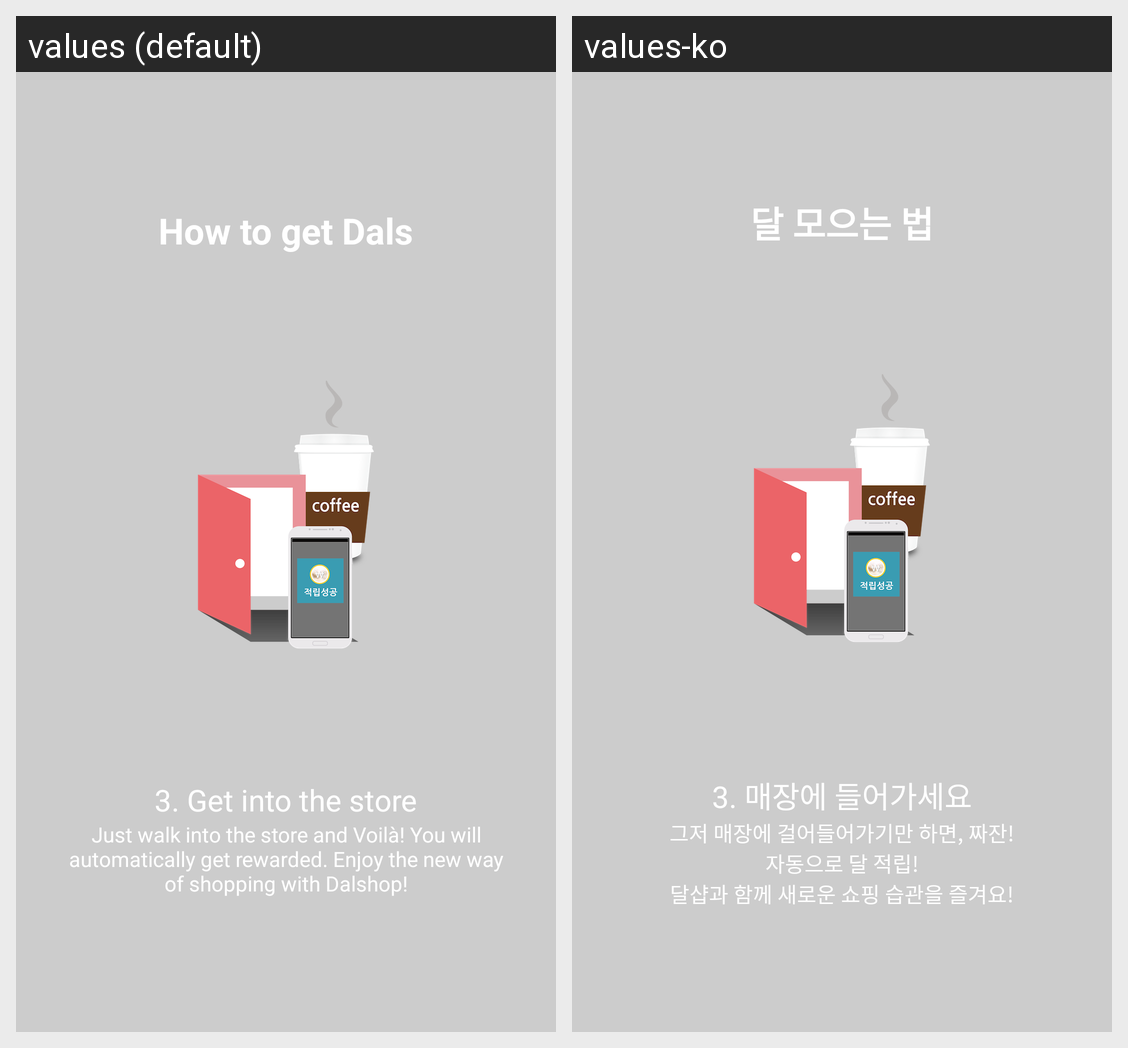

Locale-by-locale string values for the Android screen shown in this grid:
Android screen res/layout/fragment_checkin_guide_visit.xml rendered under 2 locales, left to right: values (default), values-ko. Device: Nexus 5 (rendered at 1080×1920; each locale shown at half size, 540×960, under a caption strip naming it); theme AppTheme.
Strings drawn on this screen, with the default value and each locale's value (text and hints the layout hard-codes, and strings that could not be matched under every locale, appear in the picture but are not listed):

how_to_get_dals
  values: How to get Dals
  values-ko: 달 모으는 법

guide_checkin_visit
  values: 3. Get into the store
  values-ko: 3. 매장에 들어가세요

guide_checkin_visit_detail
  values: Just walk into the store and Voilà! You will automatically get rewarded. Enjoy the new way of shopping with Dalshop!
  values-ko: 그저 매장에 걸어들어가기만 하면, 짜잔!
      자동으로 달 적립!
      달샵과 함께 새로운 쇼핑 습관을 즐겨요!
